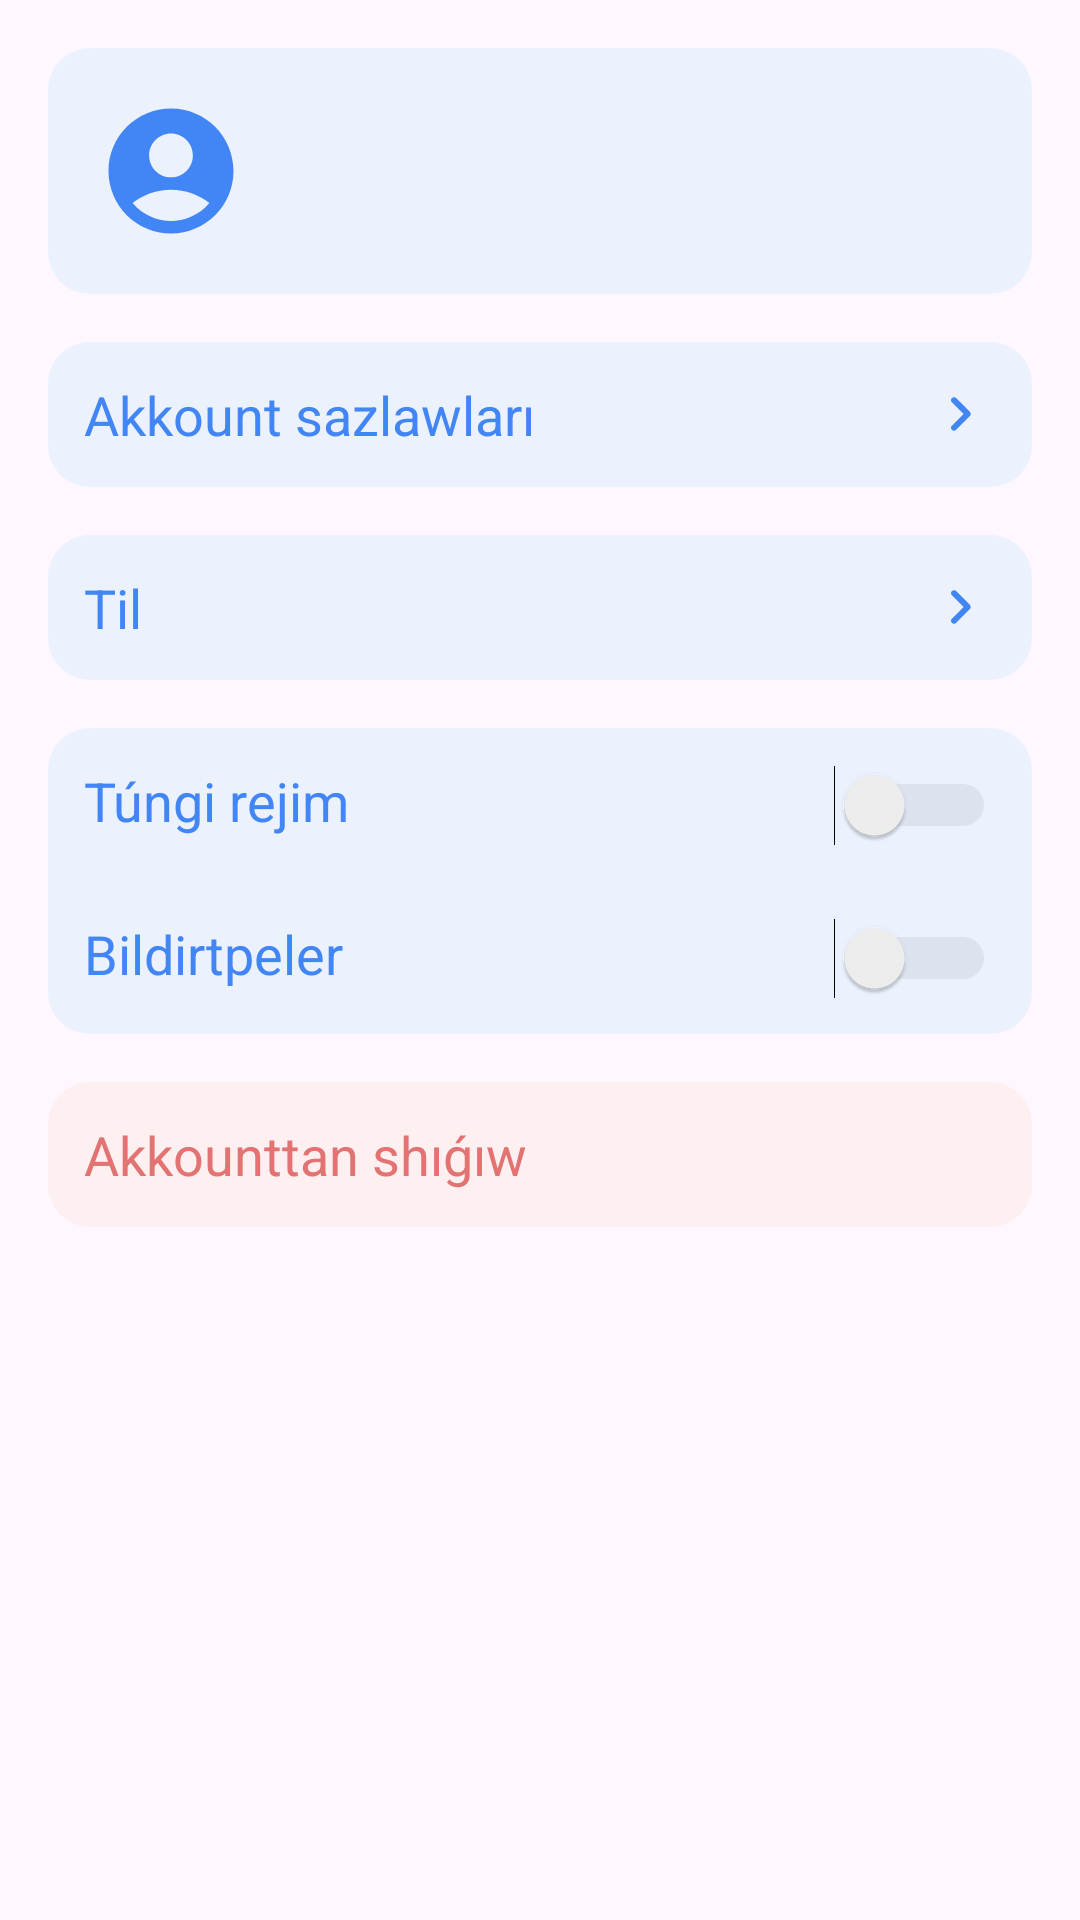

Reconstruct the res/layout file that produces this screen, plus the resources it refers to.
<!-- AndroidManifest.xml: application theme Theme.SuvchiAdmin -->
<!-- res/layout/fragment_settings.xml -->
<?xml version="1.0" encoding="utf-8"?>
<LinearLayout xmlns:android="http://schemas.android.com/apk/res/android"
    xmlns:app="http://schemas.android.com/apk/res-auto"
    xmlns:tools="http://schemas.android.com/tools"
    android:layout_width="match_parent"
    android:layout_height="match_parent"
    android:padding="8dp"
    android:orientation="vertical">


    <LinearLayout
        android:layout_width="match_parent"
        android:layout_height="wrap_content"
        android:padding="8dp"
        android:background="@drawable/shape_corner"
        android:layout_margin="8dp"
        android:orientation="horizontal">

        <FrameLayout
            android:layout_width="wrap_content"
            android:layout_height="wrap_content"
            android:layout_gravity="center"
            android:padding="8dp">


            <com.google.android.material.imageview.ShapeableImageView
                android:layout_width="50dp"
                android:layout_height="50dp"
                app:shapeAppearanceOverlay="?shapeAppearanceCornerLarge"
                android:scaleType="centerCrop"
                android:src="@drawable/round_account_circle_24" />


        </FrameLayout>

        <LinearLayout
            android:layout_width="match_parent"
            android:layout_height="wrap_content"
            android:padding="8dp"
            android:orientation="vertical">


            <TextView
                android:id="@+id/textview_full_name"
                android:layout_width="wrap_content"
                android:layout_height="wrap_content"
                tools:text="Palenshe  Tolenshiev"
                android:textColor="@color/colorPrimary"
                android:textSize="18sp"
                android:textStyle="bold"
                />


            <TextView
                android:id="@+id/textview_phone"
                android:layout_width="wrap_content"
                android:layout_height="wrap_content"
                tools:text="Fermer"
                android:textStyle="bold" />


        </LinearLayout>



    </LinearLayout>



    <FrameLayout
        android:layout_width="match_parent"
        android:layout_height="wrap_content"
        android:padding="12dp"
        android:layout_margin="8dp"
        android:background="@drawable/shape_corner">

        <TextView
            android:layout_width="match_parent"
            android:layout_height="wrap_content"
            android:text="@string/account_settings"
            android:textSize="18sp"
            app:drawableEndCompat="@drawable/round_right_24" />



    </FrameLayout>


    <FrameLayout
        android:layout_width="match_parent"
        android:layout_height="wrap_content"
        android:padding="12dp"
        android:layout_margin="8dp"
        android:background="@drawable/shape_corner">

        <TextView
            android:layout_width="match_parent"
            android:layout_height="wrap_content"
            android:text="@string/language"
            android:textSize="18sp"
            app:drawableEndCompat="@drawable/round_right_24" />



    </FrameLayout>


    <LinearLayout
        android:layout_width="match_parent"
        android:layout_height="wrap_content"
        android:background="@drawable/shape_corner"
        android:layout_margin="8dp"
        android:orientation="vertical">

        <LinearLayout
            android:layout_width="match_parent"
            android:layout_height="wrap_content"
            android:orientation="horizontal"
            android:padding="12dp"
            android:weightSum="2">

            <TextView
                android:id="@+id/txt_dark_mode"
                android:layout_width="0dp"
                android:layout_weight="1"
                android:layout_height="wrap_content"
                android:text="@string/dark_mode"
                android:textSize="18sp" />

            <Switch
                android:id="@+id/switch_dark_mode"
                android:layout_width="0dp"
                android:layout_weight="1"
                android:theme="@style/CustomSwitchColor"
                android:layout_height="wrap_content"
                tools:ignore="UseSwitchCompatOrMaterialXml" />

        </LinearLayout>


        <LinearLayout
            android:layout_width="match_parent"
            android:layout_height="wrap_content"
            android:orientation="horizontal"
            android:padding="12dp"
            android:weightSum="2">

            <TextView
                android:id="@+id/txt_notification"
                android:layout_width="0dp"
                android:layout_weight="1"
                android:layout_height="wrap_content"
                android:text="@string/notifications"
                android:textSize="18sp" />

            <Switch
                android:id="@+id/switch_notification"
                android:layout_width="0dp"
                android:layout_weight="1"
                android:theme="@style/CustomSwitchColor"
                android:layout_height="wrap_content"
                tools:ignore="UseSwitchCompatOrMaterialXml" />

        </LinearLayout>







    </LinearLayout>


    <FrameLayout
        android:id="@+id/layoutLogOut"
        android:layout_width="match_parent"
        android:layout_height="wrap_content"
        android:backgroundTint="#FEF0F0"
        android:background="@drawable/shape_corner"
        android:layout_margin="8dp"
        android:padding="12dp"
        android:clickable="true"
        android:focusable="true">

        <TextView
            android:id="@+id/textViewLogOut"
            android:layout_width="match_parent"
            android:layout_height="wrap_content"
            android:text="@string/log_out"
            android:textColor="@color/colorWarning"
            android:textSize="18sp"
            app:drawableEndCompat="@drawable/round_logout_24"
            app:drawableTint="@color/colorWarning" />

    </FrameLayout>



</LinearLayout>
<!-- resources referenced by this layout -->
<resources>
  <color name="colorPrimary">#4285F4</color>
  <color name="colorWarning">#E37272</color>
  <!-- drawable round_account_circle_24 (drawable) -->
  <vector android:height="24dp" android:tint="#4285F4"
      android:viewportHeight="24" android:viewportWidth="24"
      android:width="24dp" xmlns:android="http://schemas.android.com/apk/res/android">
      <path android:fillColor="@android:color/white" android:pathData="M12,2C6.48,2 2,6.48 2,12s4.48,10 10,10s10,-4.48 10,-10S17.52,2 12,2zM12,6c1.93,0 3.5,1.57 3.5,3.5S13.93,13 12,13s-3.5,-1.57 -3.5,-3.5S10.07,6 12,6zM12,20c-2.03,0 -4.43,-0.82 -6.14,-2.88C7.55,15.8 9.68,15 12,15s4.45,0.8 6.14,2.12C16.43,19.18 14.03,20 12,20z"/>
  </vector>
  <!-- drawable round_right_24 (drawable) -->
  <vector android:height="24dp" android:tint="#4285F4"
      android:viewportHeight="24" android:viewportWidth="24"
      android:width="24dp" xmlns:android="http://schemas.android.com/apk/res/android">
      <path android:fillColor="@android:color/white" android:pathData="M9.29,6.71c-0.39,0.39 -0.39,1.02 0,1.41L13.17,12l-3.88,3.88c-0.39,0.39 -0.39,1.02 0,1.41 0.39,0.39 1.02,0.39 1.41,0l4.59,-4.59c0.39,-0.39 0.39,-1.02 0,-1.41L10.7,6.7c-0.38,-0.38 -1.02,-0.38 -1.41,0.01z"/>
  </vector>
  <!-- drawable shape_corner (drawable) -->
  <?xml version="1.0" encoding="utf-8"?>
  <shape xmlns:android="http://schemas.android.com/apk/res/android">
      <solid android:color="@color/colorPrimaryLightContainer"/>
      <corners android:radius="14dp"/>
  </shape>
  <string name="account_settings">Akkount sazlawları</string>
  <string name="dark_mode">Túngi rejim</string>
  <string name="language">Til</string>
  <string name="log_out">Akkounttan shıǵıw</string>
  <string name="notifications">Bildirtpeler</string>
  <style name="CustomSwitchColor" parent="Theme.AppCompat.Light">
          
          <item name="colorControlActivated">@color/colorPrimaryLight</item>
  
          
          <item name="colorSwitchThumbNormal">#f1f1f1
          </item>
  
          
          <item name="android:colorForeground">#42221f1f
          </item>
      </style>
  <style name="Theme.SuvchiAdmin" parent="Base.Theme.SuvchiAdmin" />
  <color name="colorPrimaryLightContainer">#EBF1FD</color>
  <color name="colorPrimaryLight">#8AB4F8</color>
  <style name="Base.Theme.SuvchiAdmin" parent="Theme.Material3.Light.NoActionBar">
          <item name="colorPrimary">@color/colorPrimary</item>
          <item name="colorOnSurfaceVariant">@color/colorPrimary</item>
          <item name="textInputOutlinedStyle">@style/RoundedTextInputLayout</item>
          <item name="android:textColor">@color/colorPrimary</item>
      </style>
  <style name="RoundedTextInputLayout" parent="Widget.Material3.TextInputLayout.OutlinedBox">
          <item name="boxCornerRadiusTopStart">12dp</item>
          <item name="boxCornerRadiusTopEnd">12dp</item>
          <item name="boxCornerRadiusBottomStart">12dp</item>
          <item name="boxCornerRadiusBottomEnd">12dp</item>
      </style>
</resources>
